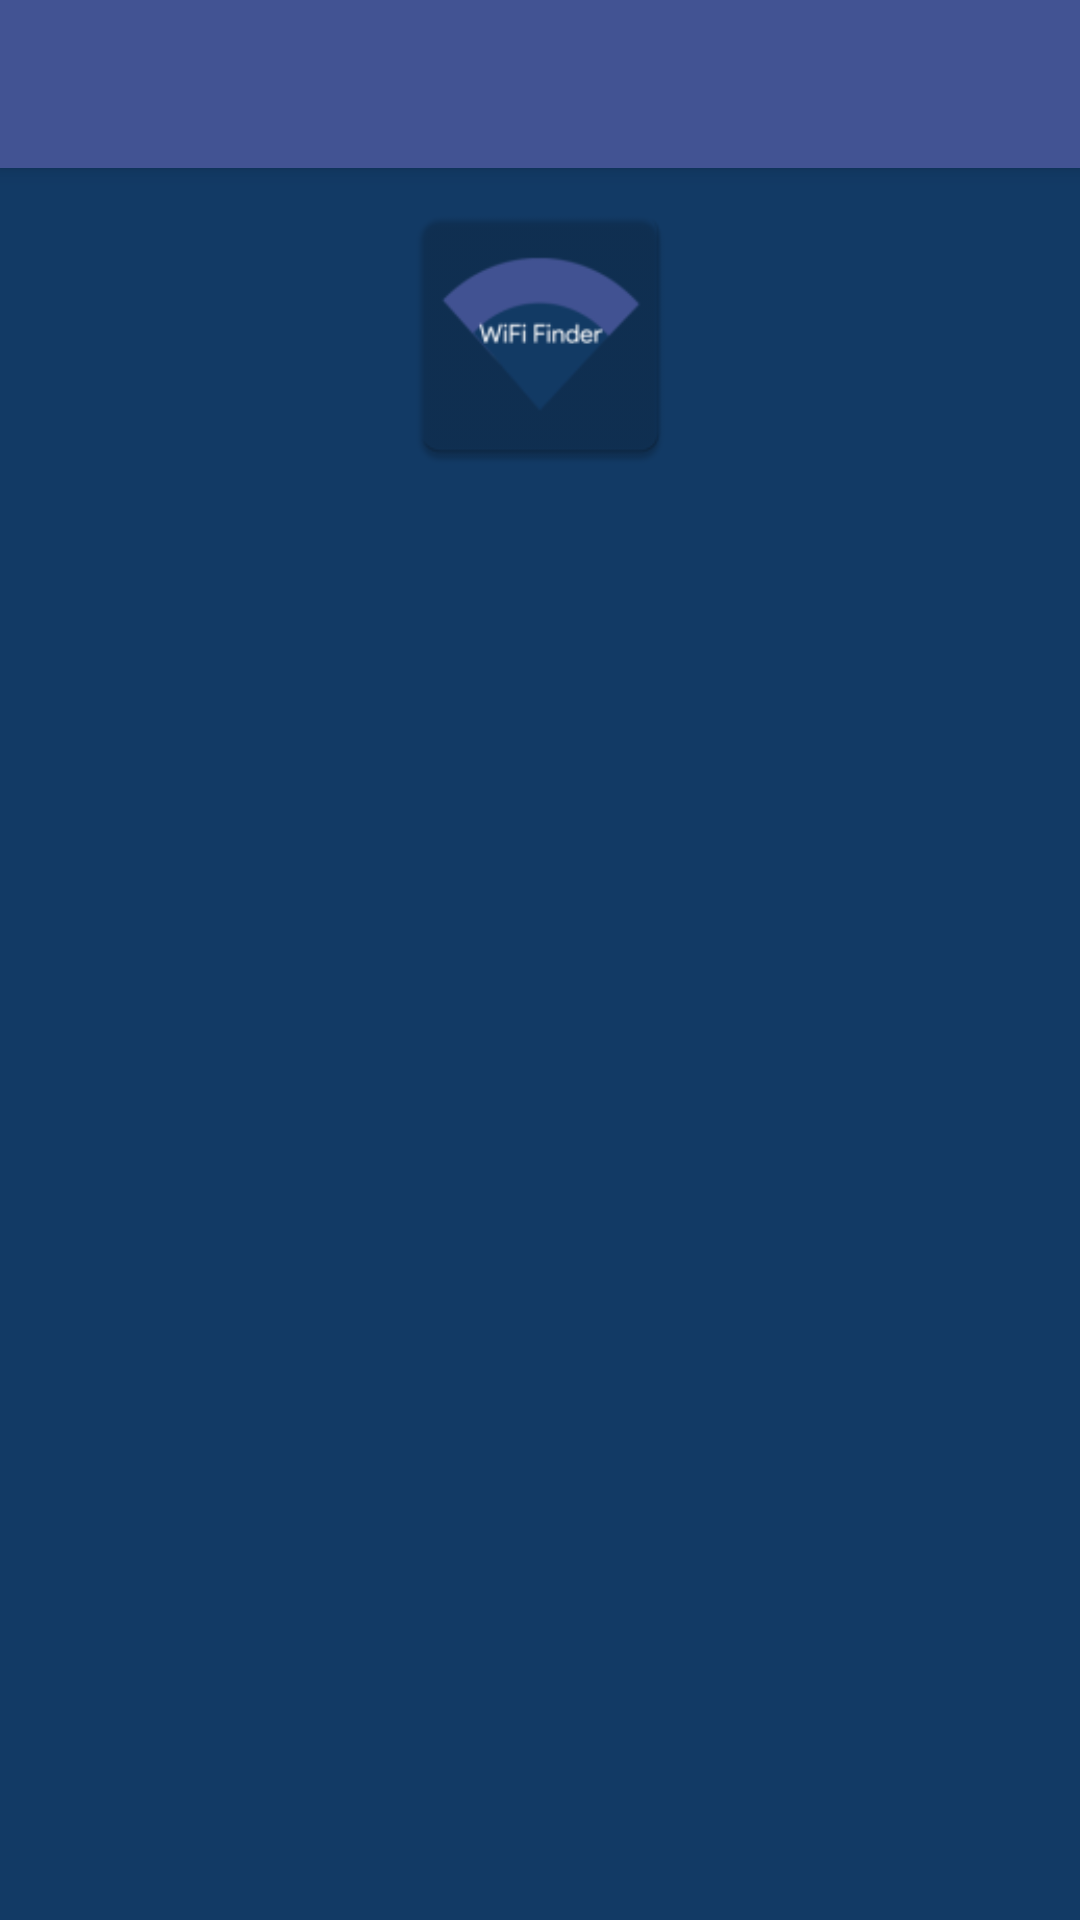

Here is an Android app screen rendered from its layout file. Give the layout XML and the strings, colors and styles it references.
<!-- AndroidManifest.xml: activity theme AppTheme.NoActionBar -->
<!-- res/layout/activity_about.xml -->
<?xml version="1.0" encoding="utf-8"?>
<android.support.design.widget.CoordinatorLayout xmlns:android="http://schemas.android.com/apk/res/android"
    xmlns:app="http://schemas.android.com/apk/res-auto"
    xmlns:tools="http://schemas.android.com/tools"
    android:layout_width="match_parent"
    android:layout_height="match_parent"
    tools:context=".AboutActivity">

    <android.support.design.widget.AppBarLayout
        android:layout_width="match_parent"
        android:layout_height="wrap_content"
        android:theme="@style/AppTheme.NoActionBar.AppBarOverlay">

        <android.support.v7.widget.Toolbar
            android:id="@+id/toolbar"
            android:layout_width="match_parent"
            android:layout_height="match_parent"
            android:background="@color/colorPrimary"
            app:popupTheme="@style/AppTheme.PopupOverlay">

            <TextView
                android:id="@+id/toolbar_title"
                style="@style/TextAppearance.AppCompat.Widget.ActionBar.Title"
                android:layout_width="wrap_content"
                android:layout_height="wrap_content"
                android:layout_gravity="center" />
        </android.support.v7.widget.Toolbar>

    </android.support.design.widget.AppBarLayout>

    <include layout="@layout/content_about" />

</android.support.design.widget.CoordinatorLayout>
<!-- res/layout/content_about.xml (included above) -->
<?xml version="1.0" encoding="utf-8"?>
<android.support.constraint.ConstraintLayout xmlns:android="http://schemas.android.com/apk/res/android"
    xmlns:app="http://schemas.android.com/apk/res-auto"
    xmlns:card_view="http://schemas.android.com/apk/res-auto"
    xmlns:tools="http://schemas.android.com/tools"
    android:layout_width="match_parent"
    android:layout_height="match_parent"
    android:background="@color/colorBackgroundCardView"
    app:layout_behavior="@string/appbar_scrolling_view_behavior"
    tools:context=".AboutActivity"
    tools:showIn="@layout/activity_about">

    <android.support.v7.widget.CardView
        android:id="@+id/cardView"
        android:layout_width="fill_parent"
        android:layout_height="wrap_content"
        android:layout_marginEnd="8dp"
        android:layout_marginStart="8dp"
        app:layout_constraintTop_toBottomOf="@+id/linearLayout2"
        card_view:cardCornerRadius="5dp"
        card_view:cardElevation="2dp"
        card_view:layout_constraintEnd_toEndOf="parent"
        card_view:layout_constraintHorizontal_bias="0.0"
        card_view:layout_constraintLeft_toLeftOf="parent"
        card_view:layout_constraintRight_toRightOf="parent"
        card_view:layout_constraintStart_toStartOf="parent">

    </android.support.v7.widget.CardView>

    <LinearLayout
        android:id="@+id/linearLayout2"
        android:layout_width="fill_parent"
        android:layout_height="wrap_content"
        android:orientation="vertical"
        android:padding="5dp">

        <ImageView
            android:id="@+id/imageView"
            android:layout_width="match_parent"
            android:layout_height="100dp"
            card_view:srcCompat="@mipmap/ic_launcher" />

    </LinearLayout>

</android.support.constraint.ConstraintLayout>
<!-- resources referenced by this layout -->
<resources>
  <color name="colorBackgroundCardView">#123A65</color>
  <color name="colorPrimary">#425393</color>
  <!-- mipmap ic_launcher: png bitmap (mipmap-hdpi, 2110 bytes) -->
  <style name="AppTheme.NoActionBar.AppBarOverlay" parent="ThemeOverlay.AppCompat.Light" />
  <style name="AppTheme.PopupOverlay" parent="ThemeOverlay.AppCompat.Light" />
  <style name="AppTheme.NoActionBar">
          <item name="windowActionBar">false</item>
          <item name="windowNoTitle">true</item>
      </style>
</resources>
